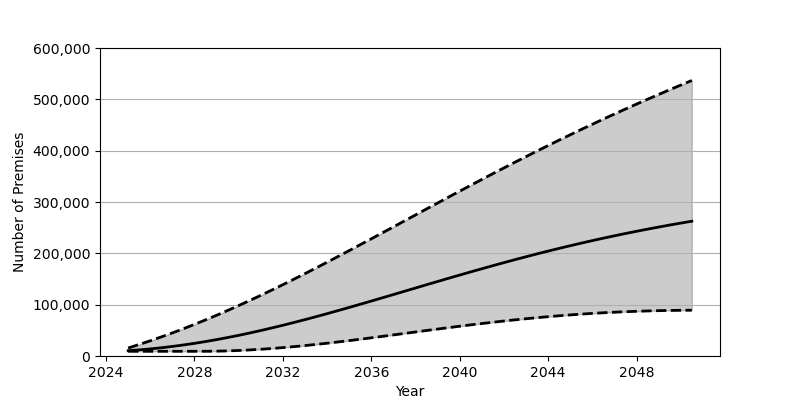

The data file committed next to this chart (first rows):
Date, Low, Base, High
2025-01-01, 9183, 10362, 15627
2025-07-01, 9183, 11914, 22460
2026-01-01, 9183, 13810, 29635
2026-07-01, 9183, 16044, 37134
2027-01-01, 9183, 18602, 44965
2027-07-01, 9183, 21471, 53113
2028-01-01, 9185, 24651, 61561
2028-07-01, 9200, 28133, 70310
2029-01-01, 9437, 31891, 79345
2029-07-01, 9961, 35939, 88661
2030-01-01, 10772, 40247, 98247
2030-07-01, 11823, 44816, 108092
2031-01-01, 13105, 49612, 118160
2031-07-01, 14623, 54638, 128455
2032-01-01, 16333, 59860, 138949
2032-07-01, 18239, 65280, 149638
2033-01-01, 20320, 70860, 160504
2033-07-01, 22553, 76598, 171510
2034-01-01, 24919, 82483, 182666
2034-07-01, 27412, 88487, 193940
2035-01-01, 30009, 94595, 205322
2035-07-01, 32690, 100790, 216785
2036-01-01, 35445, 107045, 228324
2036-07-01, 38252, 113370, 239916
2037-01-01, 41092, 119715, 251530
2037-07-01, 43951, 126088, 263182
2038-01-01, 46821, 132459, 274827
2038-07-01, 49670, 138816, 286460
2039-01-01, 52498, 145167, 298069
2039-07-01, 55282, 151455, 309636
2040-01-01, 58015, 157699, 321150
2040-07-01, 60678, 163871, 332599
2041-01-01, 63262, 169967, 343969
2041-07-01, 65756, 175976, 355254
2042-01-01, 68160, 181885, 366431
2042-07-01, 70456, 187684, 377512
2043-01-01, 72628, 193375, 388467
2043-07-01, 74688, 198944, 399305
2044-01-01, 76621, 204387, 410023
2044-07-01, 78411, 209689, 420606
2045-01-01, 80083, 214868, 431053
2045-07-01, 81601, 219904, 441351
2046-01-01, 82990, 224790, 451526
2046-07-01, 84234, 229544, 461553
2047-01-01, 85337, 234161, 471438
2047-07-01, 86293, 238634, 481178
2048-01-01, 87107, 242964, 490776
2048-07-01, 87790, 247151, 500242
2049-01-01, 88340, 251205, 509572
2049-07-01, 88751, 255127, 518766
2050-01-01, 89042, 258914, 527828
2050-07-01, 89208, 262578, 536766
